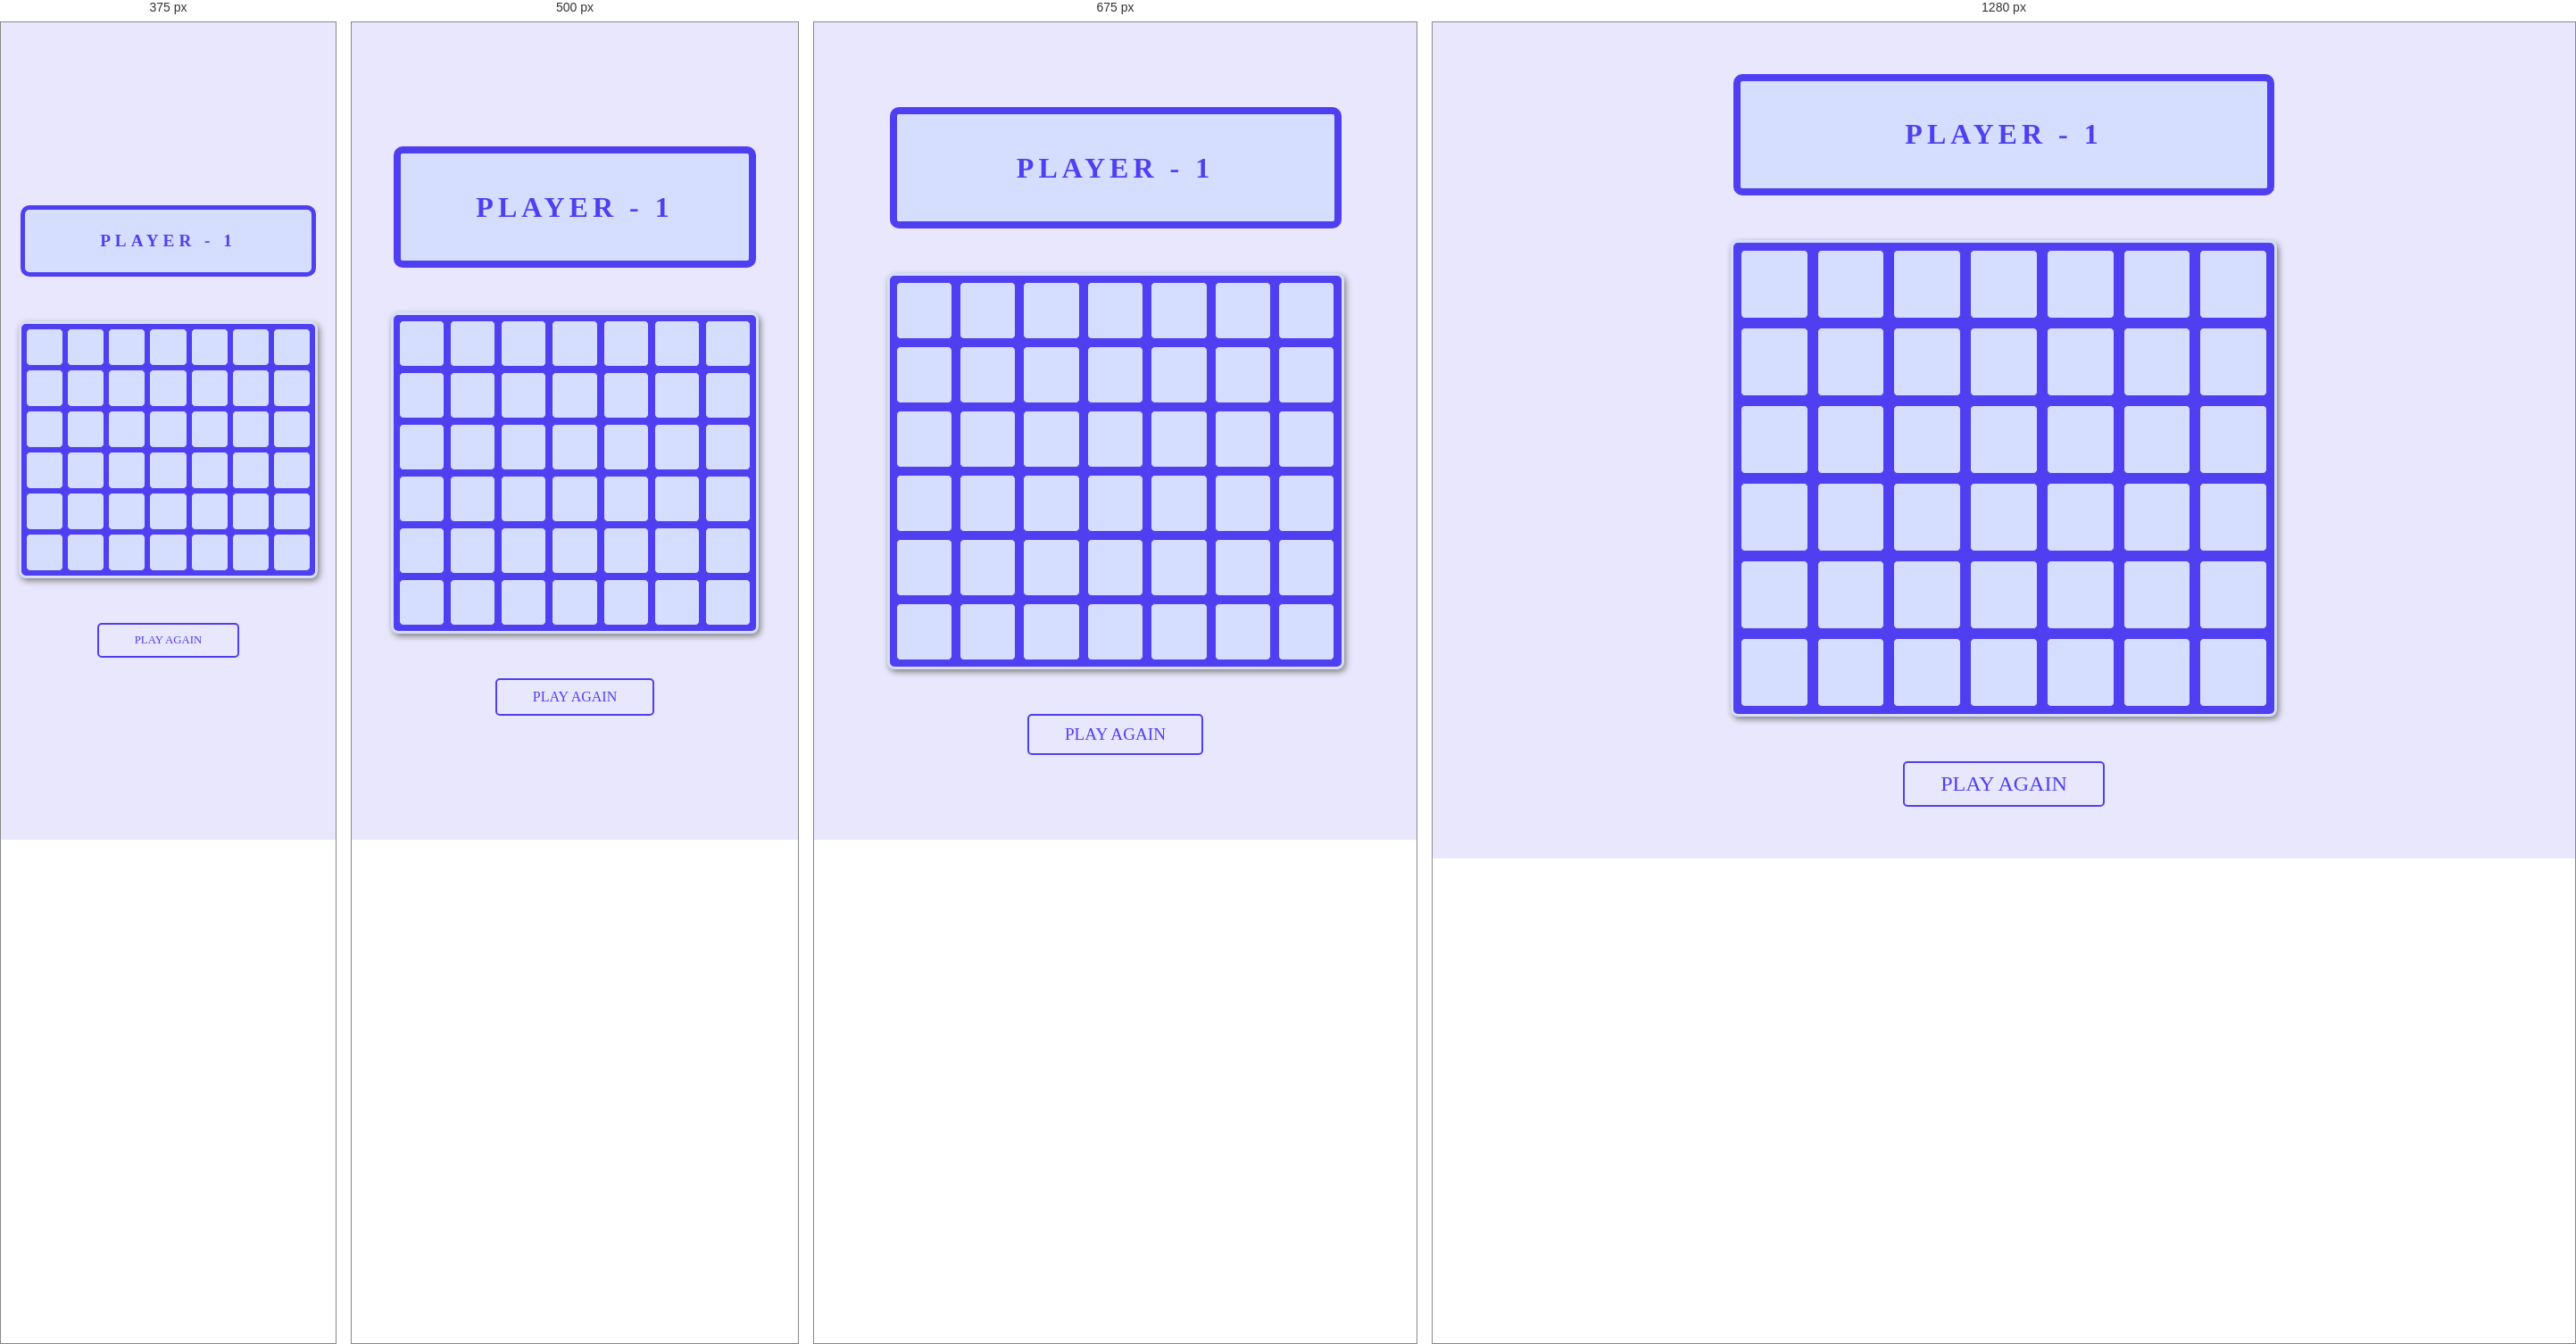
Rendered at 375 px, 500 px, 675 px and 1280 px, left to right.

<!-- file: index.html -->
<!DOCTYPE html>
<html lang="en">
<head>
	<meta charset="UTF-8">
	<meta name="viewport" content="width=device-width, initial-scale=1.0">
	<title>Connect Four</title>

	<link rel="icon" href="C:\Users\HARSHITA VERMA\Downloads\GameVerseX icon.png">

	<!-- Google Fonts -->
	<link rel="preconnect" href="https://fonts.gstatic.com">
	<link href="https://fonts.googleapis.com/css2?family=Poppins:wght@500&display=swap" rel="stylesheet">

	<!-- CSS -->
	<link rel="stylesheet" href="style.css">

</head>
<body>

	<div id="main-container">

		<div id="player">

			<h1 id="player-type">Player - 1</h1>

		</div>

		<div id="grid">

			<div class="row">

				<div class="col">

					<button class="btn btn-1"></button>

				</div>

				<div class="col">

					<button class="btn btn-2"></button>

				</div>

				<div class="col">

					<button class="btn btn-3"></button>

				</div>

				<div class="col">

					<button class="btn btn-4"></button>

				</div>

				<div class="col">

					<button class="btn btn-5"></button>

				</div>

				<div class="col">

					<button class="btn btn-6"></button>

				</div>

				<div class="col">

					<button class="btn btn-7"></button>

				</div>

			</div>

			<div class="row">

				<div class="col">

					<button class="btn btn-8"></button>

				</div>

				<div class="col">

					<button class="btn btn-9"></button>

				</div>

				<div class="col">

					<button class="btn btn-10"></button>

				</div>

				<div class="col">

					<button class="btn btn-11"></button>

				</div>

				<div class="col">

					<button class="btn btn-12"></button>

				</div>

				<div class="col">

					<button class="btn btn-13"></button>

				</div>

				<div class="col">

					<button class="btn btn-14"></button>

				</div>

			</div>

			<div class="row">

				<div class="col">

					<button class="btn btn-15"></button>

				</div>

				<div class="col">

					<button class="btn btn-16"></button>

				</div>

				<div class="col">

					<button class="btn btn-17"></button>

				</div>

				<div class="col">

					<button class="btn btn-18"></button>

				</div>

				<div class="col">

					<button class="btn btn-19"></button>

				</div>

				<div class="col">

					<button class="btn btn-20"></button>

				</div>

				<div class="col">

					<button class="btn btn-21"></button>

				</div>

			</div>

			<div class="row">

				<div class="col">

					<button class="btn btn-22"></button>

				</div>

				<div class="col">

					<button class="btn btn-23"></button>

				</div>

				<div class="col">

					<button class="btn btn-24"></button>

				</div>

				<div class="col">

					<button class="btn btn-25"></button>

				</div>

				<div class="col">

					<button class="btn btn-26"></button>

				</div>

				<div class="col">

					<button class="btn btn-27"></button>

				</div>

				<div class="col">

					<button class="btn btn-28"></button>

				</div>

			</div>

			<div class="row">

				<div class="col">

					<button class="btn btn-29"></button>

				</div>

				<div class="col">

					<button class="btn btn-30"></button>

				</div>

				<div class="col">

					<button class="btn btn-31"></button>

				</div>

				<div class="col">

					<button class="btn btn-32"></button>

				</div>

				<div class="col">

					<button class="btn btn-33"></button>

				</div>

				<div class="col">

					<button class="btn btn-34"></button>

				</div>

				<div class="col">

					<button class="btn btn-35"></button>

				</div>

			</div>

			<div class="row">

				<div class="col">

					<button class="btn btn-36"></button>

				</div>

				<div class="col">

					<button class="btn btn-37"></button>

				</div>

				<div class="col">

					<button class="btn btn-38"></button>

				</div>

				<div class="col">

					<button class="btn btn-39"></button>

				</div>

				<div class="col">

					<button class="btn btn-40"></button>

				</div>

				<div class="col">

					<button class="btn btn-41"></button>

				</div>

				<div class="col">

					<button class="btn btn-42"></button>

				</div>

			</div>

		</div>

		<button type="button" id="reset-btn">Play Again</button>

	</div>

	<script src="script.js"></script>

</body>
</html>

/* @media block from style.css */
@media (max-width: 800px) {
	#grid {
		width: 500px;
	}

	.col {
		height: 62px;
		margin: 4px;
		width: 62px;
	}

	#player {
		width: 450px;
	}

	#reset-btn {
		font-size: 1.2rem;
	}

	.btn-player-1 {
		height: 40px;
		width: 40px;
	}

	.btn-player-2 {
		height: 40px;
		width: 40px;
	}
}

/* @media block from style.css */
@media (max-width: 550px) {
	#grid {
		width: 400px;
	}

	.col {
		height: 50px;
		margin: 3px;
		width: 50px;
	}

	#player {
		width: 350px;
	}

	#reset-btn {
		font-size: 1rem;
	}

	.btn-player-1 {
		height: 30px;
		width: 30px;
	}

	.btn-player-2 {
		height: 30px;
		width: 30px;
	}
}

/* @media block from style.css */
@media (max-width:  450px) {
	#grid {
		width: 90%;
	}

	.col {
		height: 40px;
		margin: 2px;
	}

	#player {
		align-items: center;
		display: flex;
		border-width: 5px;
		justify-content: center;
		height: 30px;
		width: 78%;
	}

	#player-type {
		font-size: 1.2rem;
	}

	#reset-btn {
		font-size: 0.8rem;
	}

	.btn-player-1 {
		height: 20px;
		width: 20px;
	}

	.btn-player-2 {
		height: 20px;
		width: 20px;
	}
}